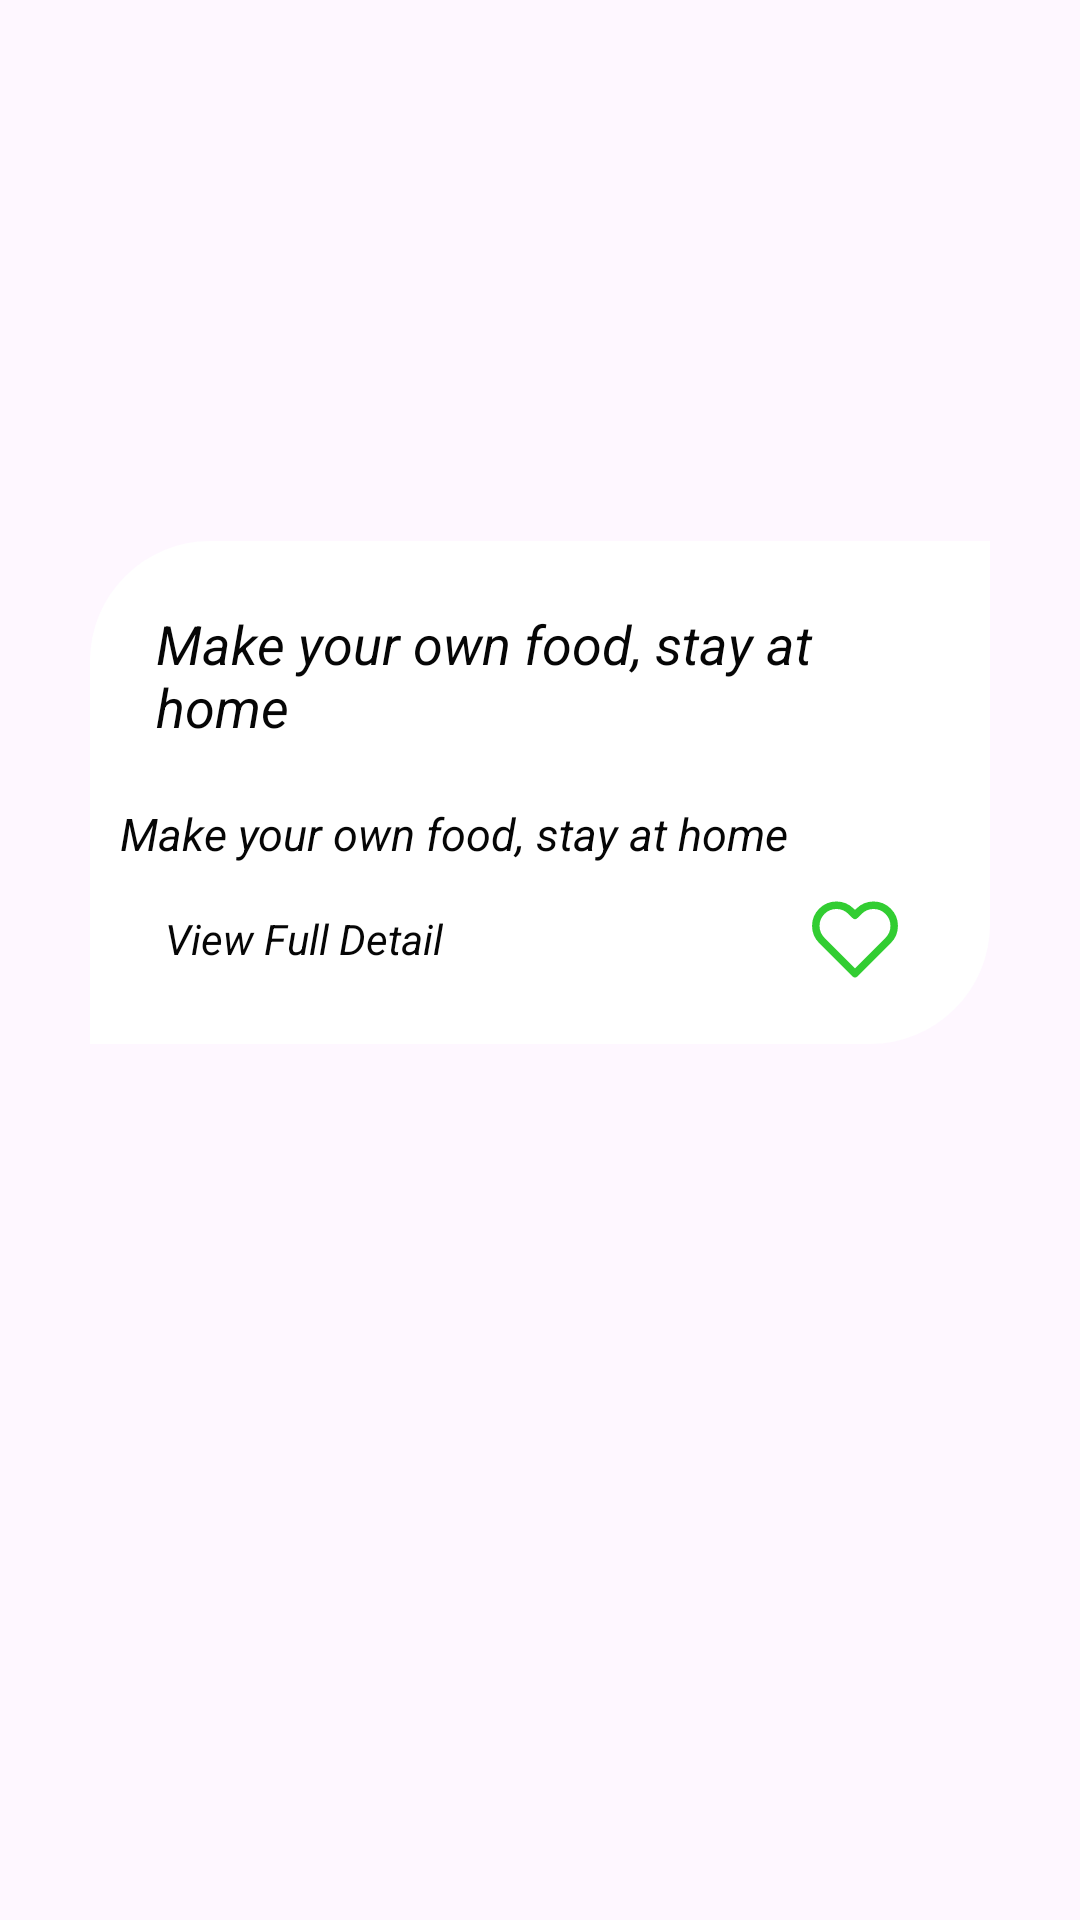

Here is an Android app screen rendered from its layout file. Give the layout XML and the strings, colors and styles it references.
<!-- AndroidManifest.xml: application theme Theme.RecipeGenius -->
<!-- res/layout/popular_recipe_customer_layout_file.xml -->
<?xml version="1.0" encoding="utf-8"?>
<LinearLayout xmlns:android="http://schemas.android.com/apk/res/android"
    xmlns:tools="http://schemas.android.com/tools"
    android:layout_width="match_parent"
    android:id="@+id/recipe_customer_layout"
    android:layout_height="wrap_content"
    android:orientation="vertical"
    android:layout_marginBottom="10dp"
    xmlns:app="http://schemas.android.com/apk/res-auto">

    <LinearLayout
        android:layout_width="match_parent"
        android:layout_height="wrap_content"
        android:orientation="vertical">


                <ImageView
                    android:id="@+id/recipe_customer_recipeimage"
                    android:layout_width="match_parent"
                    android:layout_height="250dp"
                    android:scaleType="centerCrop"
                    />


            <LinearLayout
                android:layout_width="match_parent"
                android:layout_height="wrap_content"
                android:layout_marginHorizontal="30dp"
                android:padding="10dp"
                android:layout_marginTop="-70dp"
                android:background="@drawable/recipedetailbackground"
                android:orientation="vertical">


                <TextView
                    android:id="@+id/recipe_customer_recipeName"
                    android:layout_width="wrap_content"
                    android:layout_height="wrap_content"
                    android:text="Make your own food, stay at home"
                    android:textStyle="italic"
                    android:textColor="@color/black"
                    android:textSize="18sp"
                    android:padding="4dp"
                    android:layout_margin="8dp" />
                <TextView
                    android:id="@+id/recipe_customer_recipeDesc"
                    android:layout_width="wrap_content"
                    android:layout_height="wrap_content"
                    android:text="Make your own food, stay at home"
                    android:textStyle="italic"
                    android:textColor="@color/black"
                    android:textSize="15sp"
                    android:layout_marginTop="8dp" />

                <RelativeLayout
                    android:layout_width="match_parent"
                    android:layout_height="wrap_content"
                    android:padding="10dp">

                    <TextView
                        android:id="@+id/recipe_customer_recipefulldetailtxt"
                        android:layout_width="wrap_content"
                        android:layout_height="wrap_content"
                        android:text="View Full Detail"
                        android:textStyle="italic"
                        android:padding="5dp"
                        android:textColor="@color/black"
                        android:textSize="14sp"
                        android:layout_alignParentStart="true"
                        android:layout_centerVertical="true"/>

                    <ImageView
                        android:id="@+id/customer_recipefavouriteimg"
                        android:layout_width="50dp"
                        android:layout_height="30dp"
                        android:src="@drawable/heart"
                        android:clickable="true"
                        android:focusable="true"
                        android:layout_alignParentEnd="true"
                        android:layout_centerVertical="true"/>

                </RelativeLayout>


            </LinearLayout>







    </LinearLayout>
</LinearLayout>
<!-- resources referenced by this layout -->
<resources>
  <color name="black">#F9000000</color>
  <!-- drawable heart (drawable) -->
  <vector xmlns:android="http://schemas.android.com/apk/res/android"
      android:width="24dp"
      android:height="24dp"
      android:viewportWidth="24"
      android:viewportHeight="24">
    <path
        android:pathData="M20.84,4.61a5.5,5.5 0,0 0,-7.78 0L12,5.67l-1.06,-1.06a5.5,5.5 0,0 0,-7.78 7.78l1.06,1.06L12,21.23l7.78,-7.78 1.06,-1.06a5.5,5.5 0,0 0,0 -7.78z"
        android:strokeLineJoin="round"
        android:strokeWidth="2"
        android:fillColor="#00000000"
        android:strokeColor="@color/purple_500"
        android:strokeLineCap="round"/>
  </vector>
  <!-- drawable recipedetailbackground (drawable) -->
  <?xml version="1.0" encoding="utf-8"?>
  <shape xmlns:android="http://schemas.android.com/apk/res/android">
  
  
      <corners android:topLeftRadius="40dp"
          android:bottomRightRadius="40dp"
          />
  
  
      <solid android:color="@color/white"/>
  
  
  </shape>
  <style name="Theme.RecipeGenius" parent="Base.Theme.RecipeGenius" />
  <color name="purple_500">#32CD32</color>
  <color name="white">#FFFFFFFF</color>
  <style name="Base.Theme.RecipeGenius" parent="Theme.Material3.DayNight.NoActionBar">
          
           <item name="colorPrimary">@color/purple_500</item>
      </style>
</resources>
